Run: headless pygame with SDL's dummy video driver; simulated clock (each Clock.tick advances the game by its frame time, no real sleeping); random seed 0; keys injected as events and as key.get_pressed() state; no mouse input.
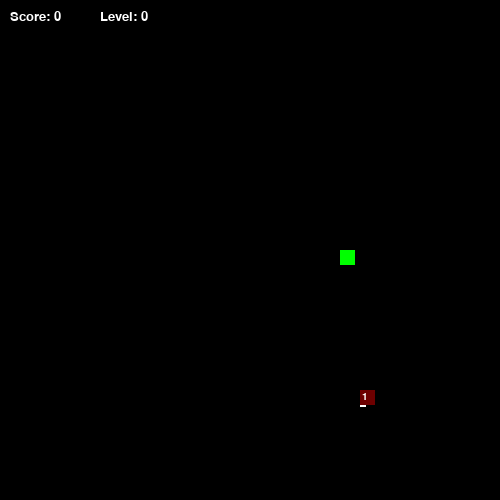
Frame 1 of 4 · flips 1–60 · no input
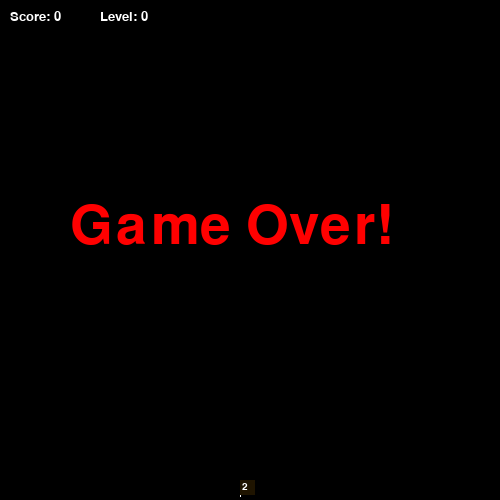
Frame 2 of 4 · flips 61–180 · tapped SPACE, RETURN · held RIGHT (→), D
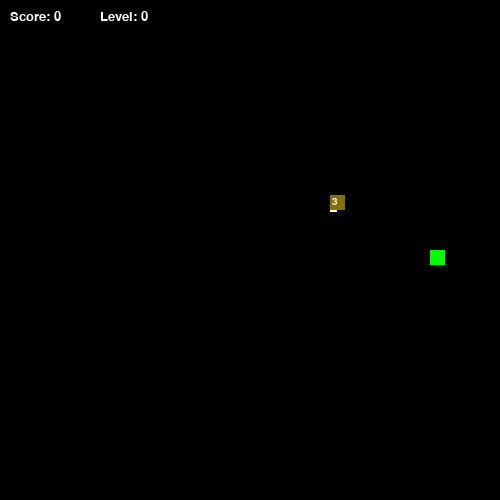
Frame 3 of 4 · flips 181–300 · held DOWN (↓), S
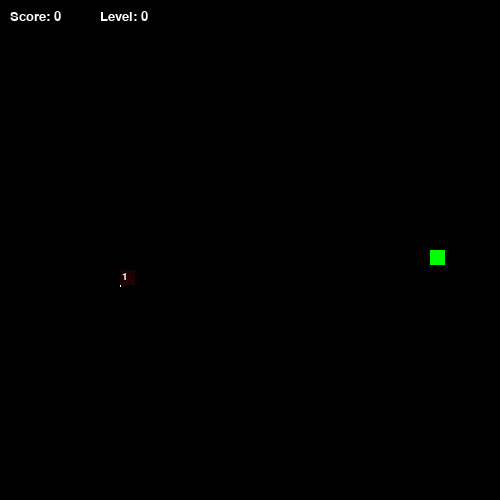
Frame 4 of 4 · flips 301–420 · held LEFT (←), A, UP (↑), W

The pygame program that drew these frames:

import pygame
import sys
import copy
import random
import time

pygame.init()

# параметры 
scale = 15
score = 0
level = 0
SPEED = 10

WIDTH, HEIGHT = 500, 500
display = pygame.display.set_mode((WIDTH, HEIGHT))

clock = pygame.time.Clock()


# класс змейка
class Snake:
    def __init__(self, x_start, y_start):
        self.x = x_start
        self.y = y_start
        self.w = scale
        self.h = scale
        self.x_dir = 1
        self.y_dir = 0
        self.history = [[self.x, self.y]]
        self.length = 1

    def reset(self):
        self.__init__(WIDTH / 2, HEIGHT / 2)

    def show(self):
        for i in range(self.length):
            color = "green" if i == 0 else "green"
            pygame.draw.rect(display, color, (self.history[i][0], self.history[i][1], self.w, self.h))

    def check_eaten(self, food_x, food_y):
        head_rect = pygame.Rect(self.history[0][0], self.history[0][1], self.w, self.h)
        food_rect = pygame.Rect(food_x, food_y, scale, scale)
        return head_rect.colliderect(food_rect)

    def grow(self, amount=1):
        for _ in range(amount):
            self.length += 1
            self.history.append(self.history[-1][:])

    def death(self):
        for i in range(1, self.length):
            if self.history[0] == self.history[i]:
                return True
        return False

    def update(self):
        for i in range(self.length - 1, 0, -1):
            self.history[i] = copy.deepcopy(self.history[i - 1])
        self.history[0][0] += self.x_dir * scale
        self.history[0][1] += self.y_dir * scale


################ создаем класс еды с разными очками и ставим таймер на них #########################################
class Food:
    def __init__(self):
        self.x = 0
        self.y = 0
        self.weight = 1  # Вес по умолчанию
        self.color = "red"  # Цвет по умолчанию
        self.lifetime = 0  # Время жизни в кадрах
        self.max_lifetime = 0  # Максимальное время жизни
        self.new_location([])

    def new_location(self, snake_body):
        while True:
            self.x = random.randrange(0, (WIDTH // scale)) * scale
            self.y = random.randrange(0, (HEIGHT // scale)) * scale
            
            # случайная вес еды
            self.weight = random.choice([1, 2, 3])
            
            # Устанавливаем цвет в зависимости от веса
            if self.weight == 1:
                self.color = "red"
                self.max_lifetime = 100  # 30 секунд при 10 FPS
            elif self.weight == 2:
                self.color = "orange"
                self.max_lifetime = 80  # 20 секунд при 10 FPS
            else:
                self.color = "gold"
                self.max_lifetime = 50  # 10 секунд при 10 FPS
            
            # Сбрасываем таймер
            self.lifetime = self.max_lifetime
            
            # Проверяем, чтобы еда не появилась на змейке
            if [self.x, self.y] not in snake_body:
                break

    def update(self):
        # Уменьшаем время жизни
        self.lifetime -= 1
        return self.lifetime <= 0  # Возвращает True, если время истекло

    def show(self):
        # Вычисляем прозрачность в зависимости от оставшегося времени
        alpha = int(255 * (self.lifetime / self.max_lifetime))
        
        # Создаем поверхность с прозрачностью
        food_surface = pygame.Surface((scale, scale), pygame.SRCALPHA)
        
        # Рисуем еду с учетом прозрачности
        if self.weight == 1:
            pygame.draw.rect(food_surface, (255, 0, 0, alpha), (0, 0, scale, scale))
        elif self.weight == 2:
            pygame.draw.rect(food_surface, (255, 165, 0, alpha), (0, 0, scale, scale))
        else:
            pygame.draw.rect(food_surface, (255, 215, 0, alpha), (0, 0, scale, scale))
        
        # Отображаем еду
        display.blit(food_surface, (self.x, self.y))
        
        # Отображаем вес еды и оставшееся время
        font = pygame.font.SysFont(None, 15)
        text = font.render(str(self.weight), True, "WHITE")
        display.blit(text, (self.x + scale//2 - 5, self.y + scale//2 - 5))
        
        # Рисуем полоска под едой играет роль показаетль таймера
        time_width = scale * (self.lifetime / self.max_lifetime)
        pygame.draw.rect(display, "WHITE", (self.x, self.y + scale, time_width, 2))


# ИНТЕРФЕЙС
def show_score():
    font = pygame.font.SysFont(None, 20)
    text = font.render("Score: " + str(score), True, "WHITE")
    display.blit(text, (10, 10))

def show_level():
    font = pygame.font.SysFont(None, 20)
    text = font.render("Level: " + str(level), True, "WHITE")
    display.blit(text, (100, 10))

def game_over_screen(snake):
    global score, level, SPEED
    font = pygame.font.SysFont(None, 80)
    text = font.render("Game Over!", True, 'red')
    display.blit(text, (70, 200))
    pygame.display.update()
    time.sleep(2)
    score = 0
    level = 0
    SPEED = 10
    snake.reset()



def gameLoop():
    global score, level, SPEED

    snake = Snake(WIDTH / 2, HEIGHT / 2)
    food = Food()

    while True:
        for event in pygame.event.get():
            if event.type == pygame.QUIT:
                pygame.quit()
                sys.exit()
            if event.type == pygame.KEYDOWN:
                
                if snake.y_dir == 0:
                    if event.key == pygame.K_UP:
                        snake.x_dir, snake.y_dir = 0, -1
                    if event.key == pygame.K_DOWN:
                        snake.x_dir, snake.y_dir = 0, 1
                if snake.x_dir == 0:
                    if event.key == pygame.K_LEFT:
                        snake.x_dir, snake.y_dir = -1, 0
                    if event.key == pygame.K_RIGHT:
                        snake.x_dir, snake.y_dir = 1, 0

        display.fill("black")

        snake.update()
        
        # Обновляем еду и проверяем, не истекло ли время
        if food.update():
            food.new_location(snake.history)
        
        snake.show()
        food.show()
        show_score()
        show_level()

        # Проверка съедения еды
        if snake.check_eaten(food.x, food.y):
            # Увеличиваем счет на вес еды
            score += food.weight
            # Увеличиваем длину змейки на вес еды
            snake.grow(food.weight)
            food.new_location(snake.history)

            # Повышение уровня каждые 3 очка
            if score % 3 == 0:
                level += 1
                SPEED += 1

        # Проверка выхода за границы
        head_x, head_y = snake.history[0]
        if head_x < 0 or head_x >= WIDTH or head_y < 0 or head_y >= HEIGHT:
            game_over_screen(snake)

        pygame.display.update()
        clock.tick(SPEED)


gameLoop()
